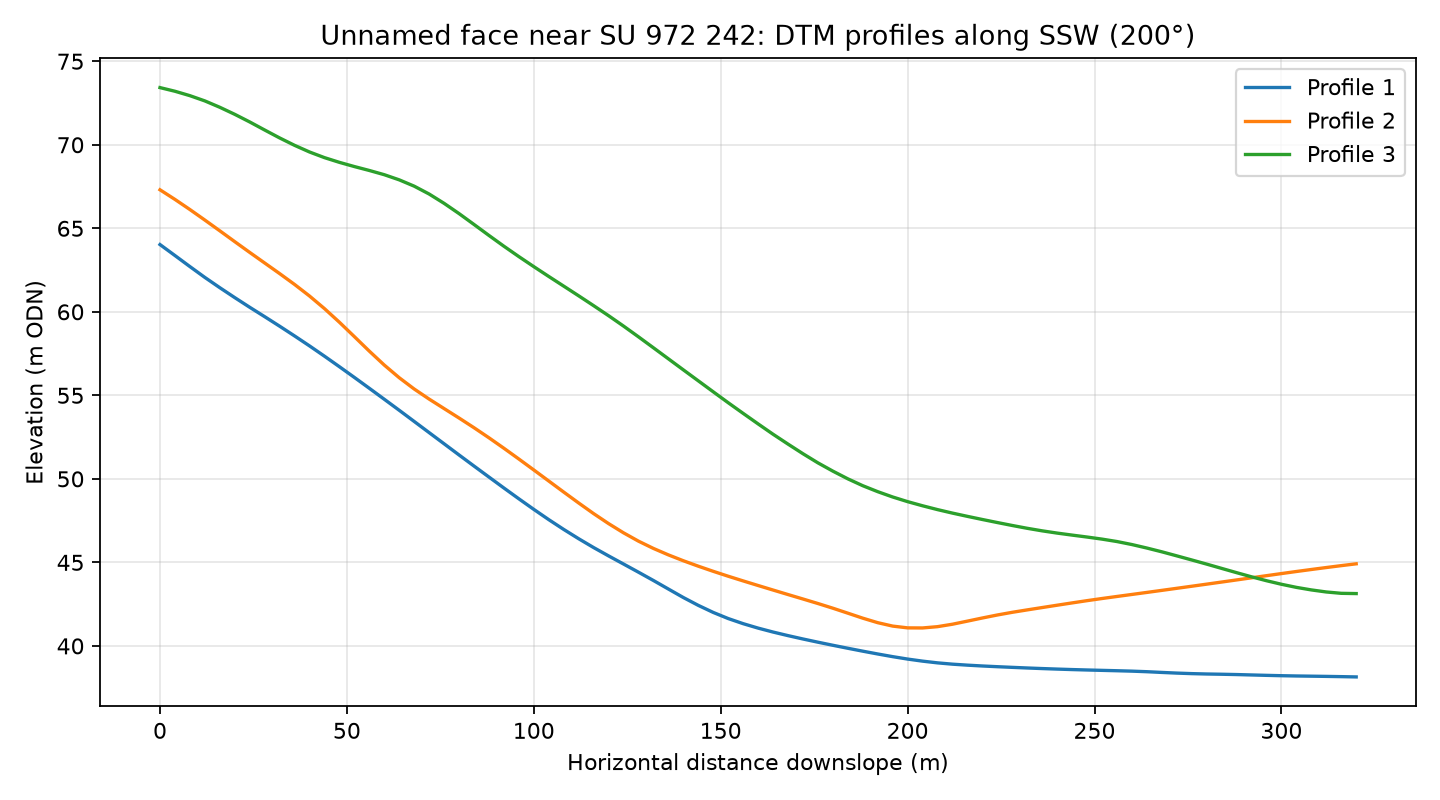

The file beside this chart, header and first rows:
profile, distance_m, elevation_m
1, 0.0, 64.03
1, 4.0, 63.37
1, 8.0, 62.71
1, 12.0, 62.06
1, 16.0, 61.44
1, 20.0, 60.85
1, 24.0, 60.27
1, 28.0, 59.71
1, 32.0, 59.14
1, 36.0, 58.56
1, 40.0, 57.96
1, 44.0, 57.34
1, 48.0, 56.71
1, 52.0, 56.07
1, 56.0, 55.42
1, 60.0, 54.77
1, 64.0, 54.11
1, 68.0, 53.44
1, 72.0, 52.77
1, 76.0, 52.1
1, 80.0, 51.43
1, 84.0, 50.77
1, 88.0, 50.11
1, 92.0, 49.45
1, 96.0, 48.81
1, 100.0, 48.17
1, 104.0, 47.56
1, 108.0, 46.97
1, 112.0, 46.42
1, 116.0, 45.89
1, 120.0, 45.39
1, 124.0, 44.9
1, 128.0, 44.41
1, 132.0, 43.92
1, 136.0, 43.41
1, 140.0, 42.9
1, 144.0, 42.43
1, 148.0, 42
1, 152.0, 41.64
1, 156.0, 41.33
1, 160.0, 41.07
1, 164.0, 40.83
1, 168.0, 40.62
1, 172.0, 40.41
1, 176.0, 40.22
1, 180.0, 40.04
1, 184.0, 39.86
1, 188.0, 39.69
1, 192.0, 39.52
1, 196.0, 39.36
1, 200.0, 39.21
1, 204.0, 39.09
1, 208.0, 38.99
1, 212.0, 38.91
1, 216.0, 38.85
1, 220.0, 38.8
1, 224.0, 38.76
1, 228.0, 38.72
1, 232.0, 38.68
1, 236.0, 38.64
... 183 more rows
